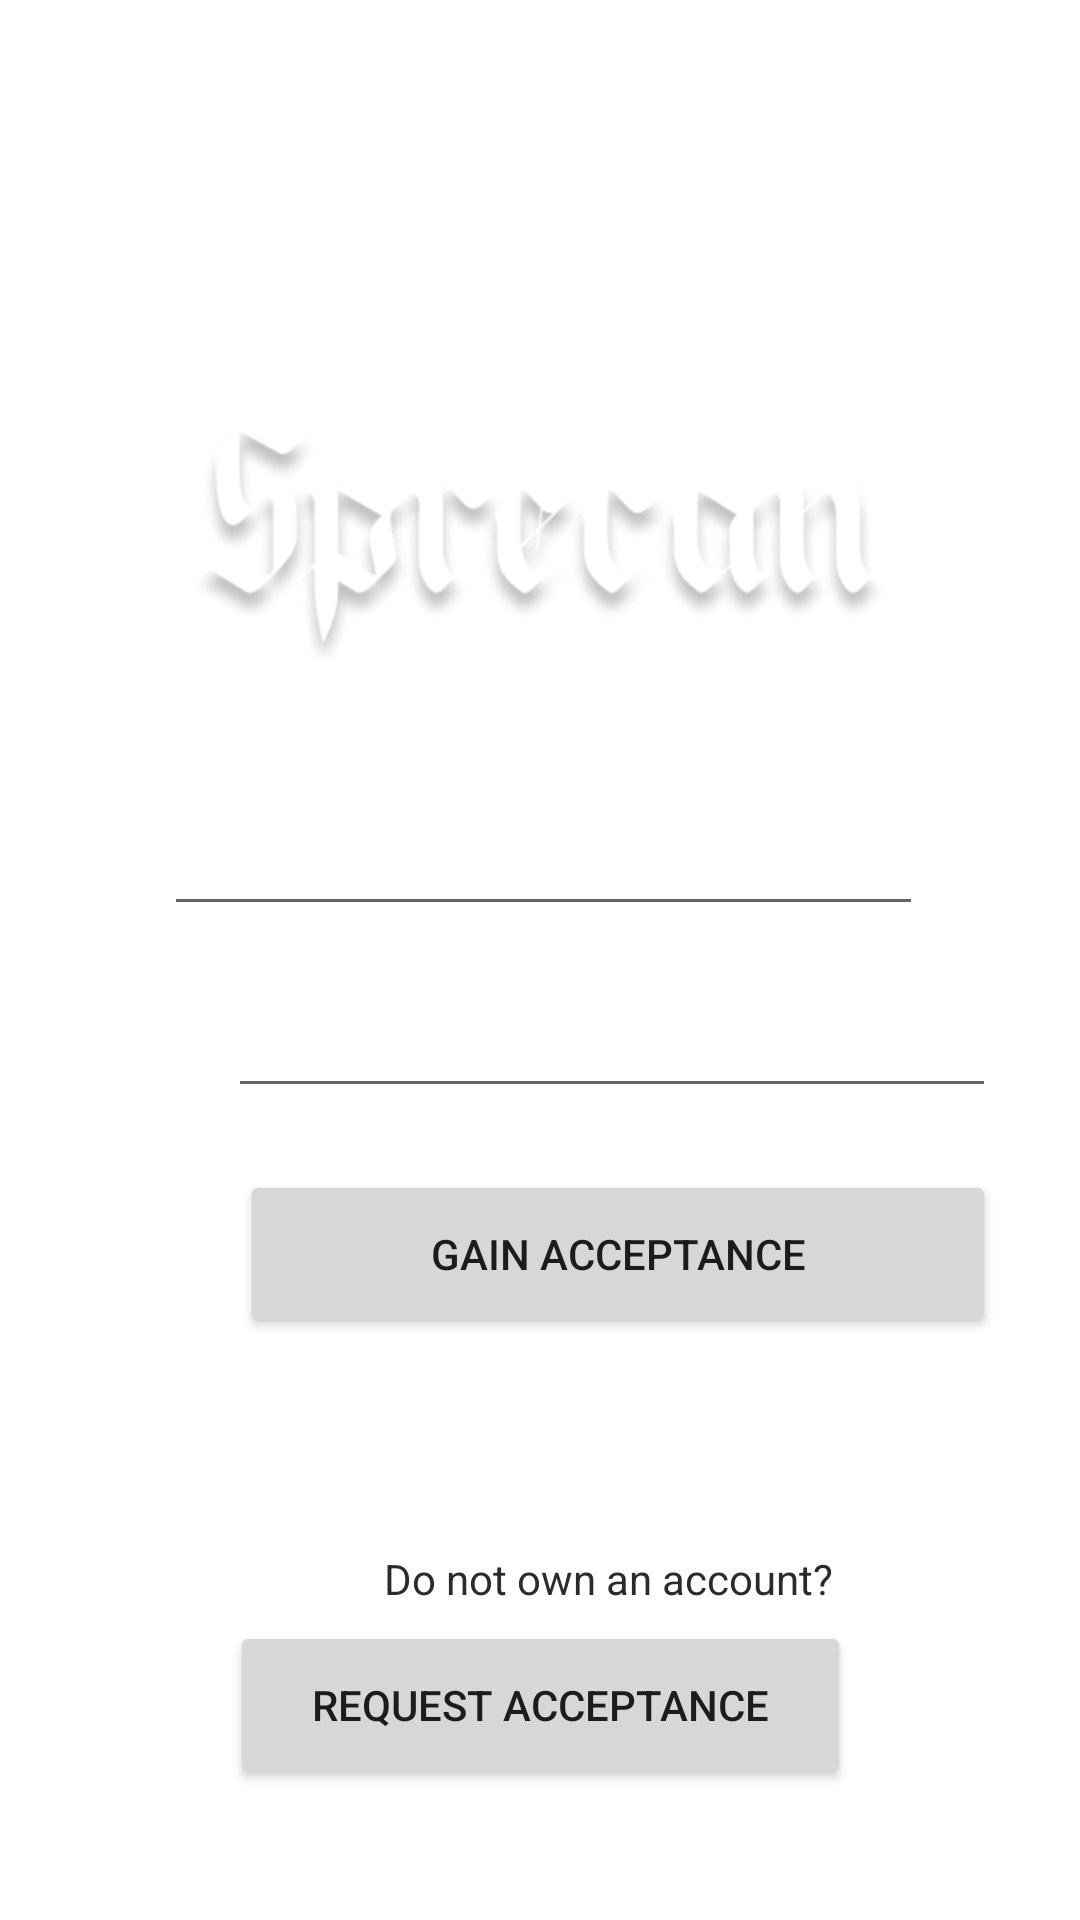

Write the Android layout XML for this screen, with the resource values it uses.
<!-- AndroidManifest.xml: application theme NoActionBarTheme -->
<!-- res/layout/activity_main.xml -->
<?xml version="1.0" encoding="utf-8"?>
<androidx.constraintlayout.widget.ConstraintLayout xmlns:android="http://schemas.android.com/apk/res/android"
    xmlns:app="http://schemas.android.com/apk/res-auto"
    xmlns:tools="http://schemas.android.com/tools"
    android:id="@+id/background_login"
    android:layout_width="match_parent"
    android:layout_height="match_parent"
    android:background="@drawable/sprecan_background"
    tools:context=".MainActivity">


    <ImageView
        android:id="@+id/imageView2"
        android:layout_width="310dp"
        android:layout_height="91dp"
        app:layout_constraintBottom_toBottomOf="parent"
        app:layout_constraintEnd_toEndOf="parent"
        app:layout_constraintHorizontal_bias="0.495"
        app:layout_constraintStart_toStartOf="parent"
        app:layout_constraintTop_toTopOf="parent"
        app:layout_constraintVertical_bias="0.251"
        app:srcCompat="@drawable/logo" />

    <EditText
        android:id="@+id/editTextTextEmailAddress"
        android:layout_width="253dp"
        android:layout_height="46dp"
        android:ems="10"
        android:inputType="textEmailAddress"
        app:layout_constraintBottom_toBottomOf="parent"
        app:layout_constraintEnd_toEndOf="parent"
        app:layout_constraintHorizontal_bias="0.512"
        app:layout_constraintStart_toStartOf="parent"
        app:layout_constraintTop_toTopOf="parent"
        app:layout_constraintVertical_bias="0.442" />

    <EditText
        android:id="@+id/editTextTextPassword"
        android:layout_width="256dp"
        android:layout_height="45dp"
        android:layout_marginStart="76dp"
        android:ems="10"
        android:inputType="textPassword"
        app:layout_constraintBottom_toBottomOf="parent"
        app:layout_constraintStart_toStartOf="parent"
        app:layout_constraintTop_toTopOf="parent"
        app:layout_constraintVertical_bias="0.545" />

    <Button
        android:id="@+id/login_button"
        android:layout_width="252dp"
        android:layout_height="56dp"
        android:layout_marginStart="80dp"
        android:text="Gain Acceptance"
        app:layout_constraintBottom_toBottomOf="parent"
        app:layout_constraintStart_toStartOf="parent"
        app:layout_constraintTop_toTopOf="parent"
        app:layout_constraintVertical_bias="0.668" />

    <TextView
        android:id="@+id/noAccount_button"
        android:layout_width="wrap_content"
        android:layout_height="wrap_content"
        android:layout_marginStart="128dp"
        android:text="Do not own an account?"
        android:textColor="#2B2B2B"
        app:layout_constraintBottom_toBottomOf="parent"
        app:layout_constraintStart_toStartOf="parent"
        app:layout_constraintTop_toTopOf="parent"
        app:layout_constraintVertical_bias="0.832" />

    <Button
        android:id="@+id/signUpHere_button"
        android:layout_width="207dp"
        android:layout_height="56dp"
        android:text="Request Acceptance"
        app:layout_constraintBottom_toBottomOf="parent"
        app:layout_constraintEnd_toEndOf="parent"
        app:layout_constraintStart_toStartOf="parent"
        app:layout_constraintTop_toTopOf="parent"
        app:layout_constraintVertical_bias="0.925" />

</androidx.constraintlayout.widget.ConstraintLayout>
<!-- resources referenced by this layout -->
<resources>
  <!-- drawable logo: png bitmap (drawable, 28300 bytes) -->
  <style name="NoActionBarTheme" parent="Theme.MaterialComponents.DayNight.NoActionBar">
          
          <item name="colorPrimary">@color/purple_500</item>
          <item name="colorPrimaryVariant">@color/purple_700</item>
          <item name="colorOnPrimary">@color/white</item>
          
          <item name="colorSecondary">@color/teal_200</item>
          <item name="colorSecondaryVariant">@color/teal_700</item>
          <item name="colorOnSecondary">@color/black</item>
          
          <item name="android:statusBarColor" tools:targetApi="l">?attr/colorPrimaryVariant</item>
          
      </style>
  <color name="white">#FFFFFFFF</color>
  <!-- not gathered from this repository: default colours our renderer supplied (Android Studio template values) -->
  <color name="purple_500">#FF6200EE</color>
  <color name="purple_700">#FF3700B3</color>
  <color name="teal_200">#FF03DAC5</color>
  <color name="teal_700">#FF018786</color>
  <color name="black">#FF000000</color>
</resources>
